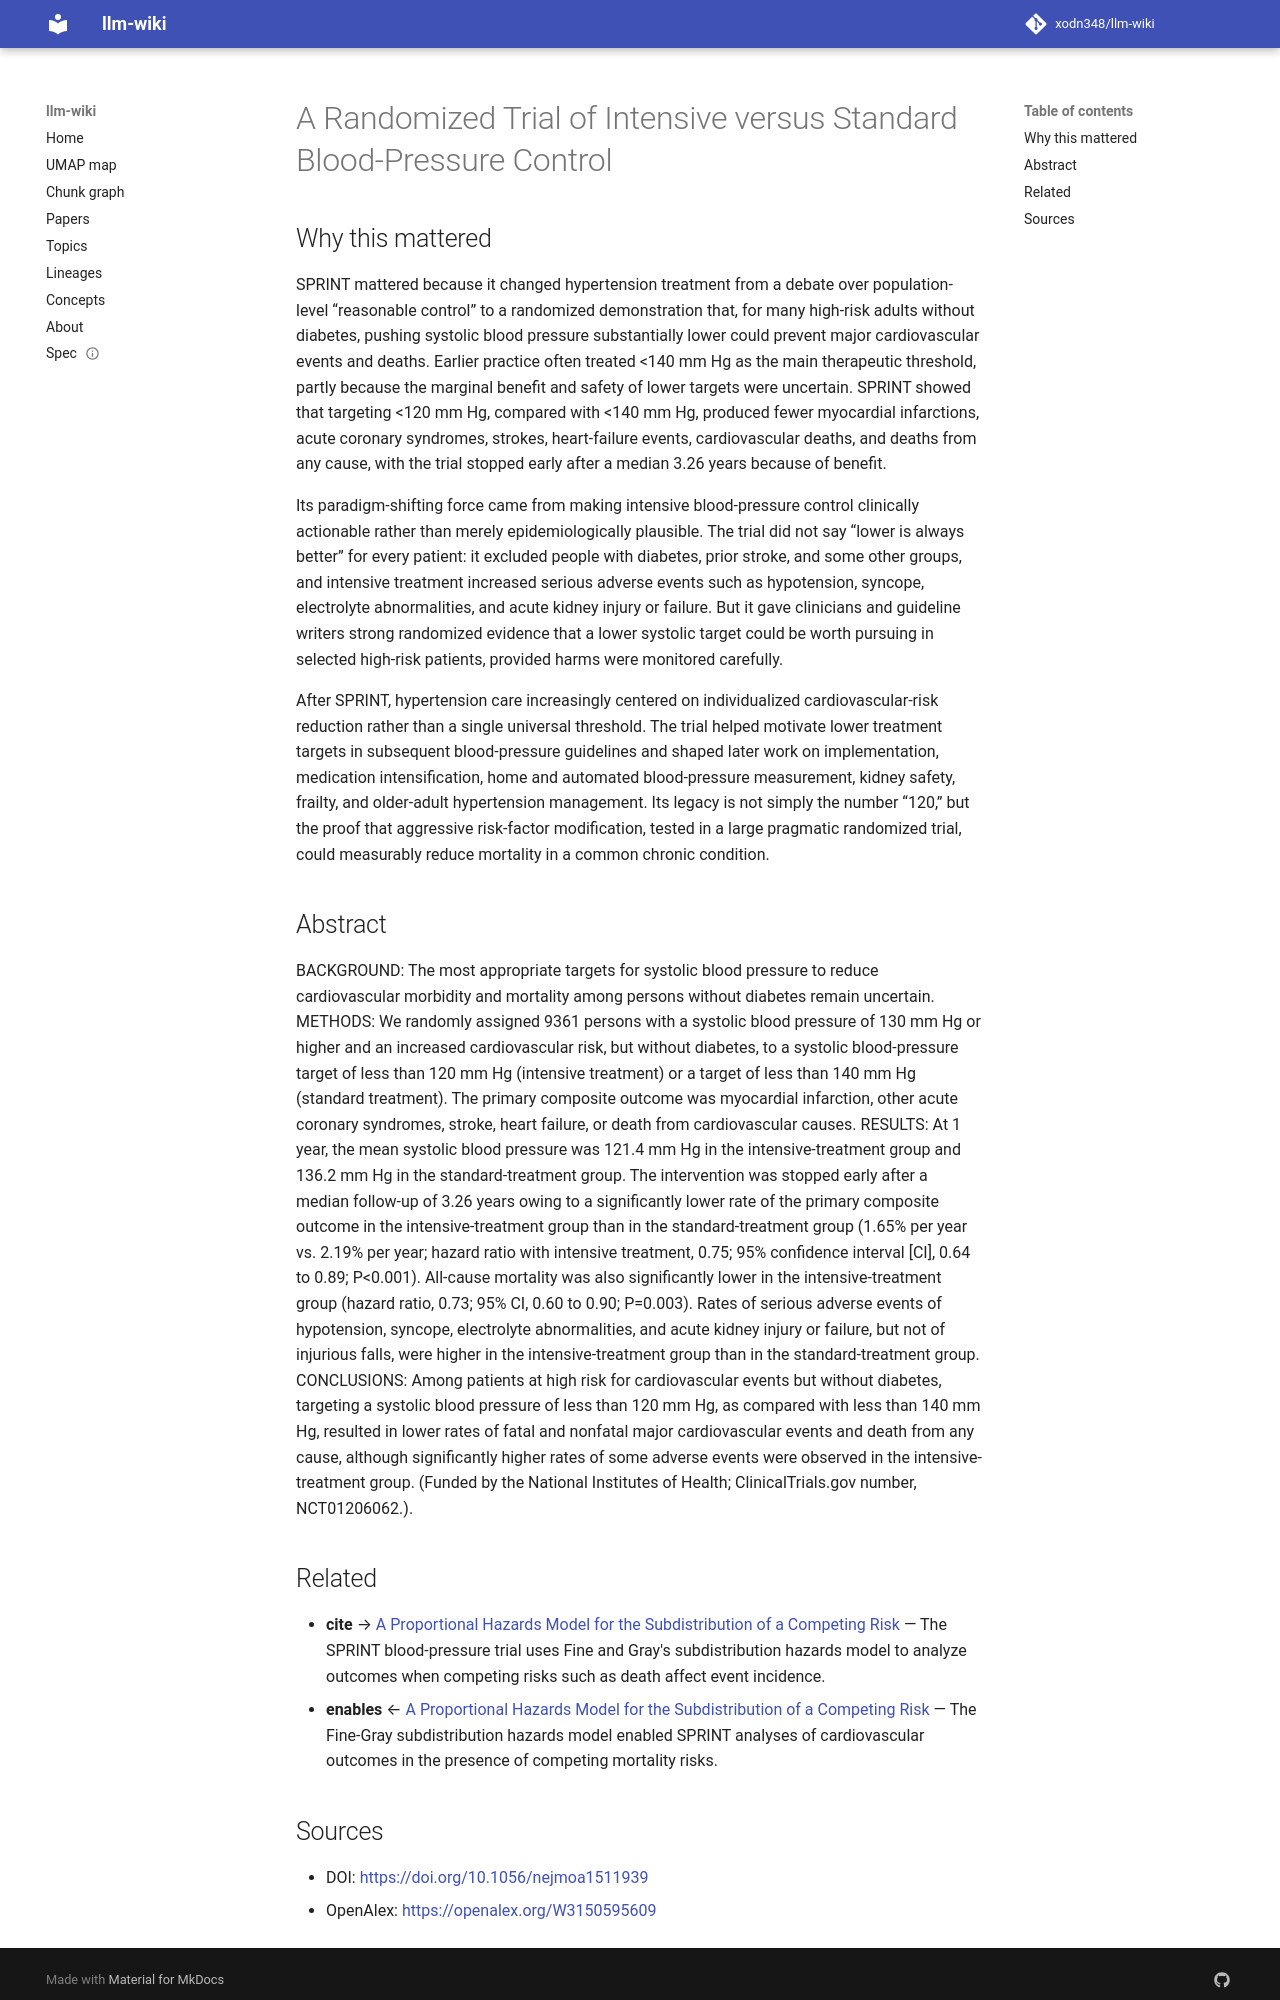

repository: xodn348/llm-wiki · page: paper/10_1056_nejmoa1511939/index.html · generator: mkdocs

---
title: A Randomized Trial of Intensive versus Standard Blood-Pressure Control
doi: 10.1056/nejmoa1511939
openalex_id: https://openalex.org/W3150595609
year: 2015
venue: New England Journal of Medicine
authors: The SPRINT Research Group
citations: 6196
fleming_tier: true
concepts:
- Blood pressure
- Medicine
- Randomized controlled trial
- Diabetes mellitus
- Cardiology
- Intensive care medicine
- Internal medicine
- Emergency medicine
- Endocrinology
---

# A Randomized Trial of Intensive versus Standard Blood-Pressure Control

## Why this mattered

SPRINT mattered because it changed hypertension treatment from a debate over population-level “reasonable control” to a randomized demonstration that, for many high-risk adults without diabetes, pushing systolic blood pressure substantially lower could prevent major cardiovascular events and deaths. Earlier practice often treated <140 mm Hg as the main therapeutic threshold, partly because the marginal benefit and safety of lower targets were uncertain. SPRINT showed that targeting <120 mm Hg, compared with <140 mm Hg, produced fewer myocardial infarctions, acute coronary syndromes, strokes, heart-failure events, cardiovascular deaths, and deaths from any cause, with the trial stopped early after a median 3.26 years because of benefit.

Its paradigm-shifting force came from making intensive blood-pressure control clinically actionable rather than merely epidemiologically plausible. The trial did not say “lower is always better” for every patient: it excluded people with diabetes, prior stroke, and some other groups, and intensive treatment increased serious adverse events such as hypotension, syncope, electrolyte abnormalities, and acute kidney injury or failure. But it gave clinicians and guideline writers strong randomized evidence that a lower systolic target could be worth pursuing in selected high-risk patients, provided harms were monitored carefully.

After SPRINT, hypertension care increasingly centered on individualized cardiovascular-risk reduction rather than a single universal threshold. The trial helped motivate lower treatment targets in subsequent blood-pressure guidelines and shaped later work on implementation, medication intensification, home and automated blood-pressure measurement, kidney safety, frailty, and older-adult hypertension management. Its legacy is not simply the number “120,” but the proof that aggressive risk-factor modification, tested in a large pragmatic randomized trial, could measurably reduce mortality in a common chronic condition.

## Abstract

BACKGROUND: The most appropriate targets for systolic blood pressure to reduce cardiovascular morbidity and mortality among persons without diabetes remain uncertain. METHODS: We randomly assigned 9361 persons with a systolic blood pressure of 130 mm Hg or higher and an increased cardiovascular risk, but without diabetes, to a systolic blood-pressure target of less than 120 mm Hg (intensive treatment) or a target of less than 140 mm Hg (standard treatment). The primary composite outcome was myocardial infarction, other acute coronary syndromes, stroke, heart failure, or death from cardiovascular causes. RESULTS: At 1 year, the mean systolic blood pressure was 121.4 mm Hg in the intensive-treatment group and 136.2 mm Hg in the standard-treatment group. The intervention was stopped early after a median follow-up of 3.26 years owing to a significantly lower rate of the primary composite outcome in the intensive-treatment group than in the standard-treatment group (1.65% per year vs. 2.19% per year; hazard ratio with intensive treatment, 0.75; 95% confidence interval [CI], 0.64 to 0.89; P<0.001). All-cause mortality was also significantly lower in the intensive-treatment group (hazard ratio, 0.73; 95% CI, 0.60 to 0.90; P=0.003). Rates of serious adverse events of hypotension, syncope, electrolyte abnormalities, and acute kidney injury or failure, but not of injurious falls, were higher in the intensive-treatment group than in the standard-treatment group. CONCLUSIONS: Among patients at high risk for cardiovascular events but without diabetes, targeting a systolic blood pressure of less than 120 mm Hg, as compared with less than 140 mm Hg, resulted in lower rates of fatal and nonfatal major cardiovascular events and death from any cause, although significantly higher rates of some adverse events were observed in the intensive-treatment group. (Funded by the National Institutes of Health; ClinicalTrials.gov number, NCT01206062.).


## Related

- **cite** → [A Proportional Hazards Model for the Subdistribution of a Competing Risk](10_1080_01621459_1999_10474144.md) — The SPRINT blood-pressure trial uses Fine and Gray's subdistribution hazards model to analyze outcomes when competing risks such as death affect event incidence.
- **enables** ← [A Proportional Hazards Model for the Subdistribution of a Competing Risk](10_1080_01621459_1999_10474144.md) — The Fine-Gray subdistribution hazards model enabled SPRINT analyses of cardiovascular outcomes in the presence of competing mortality risks.
